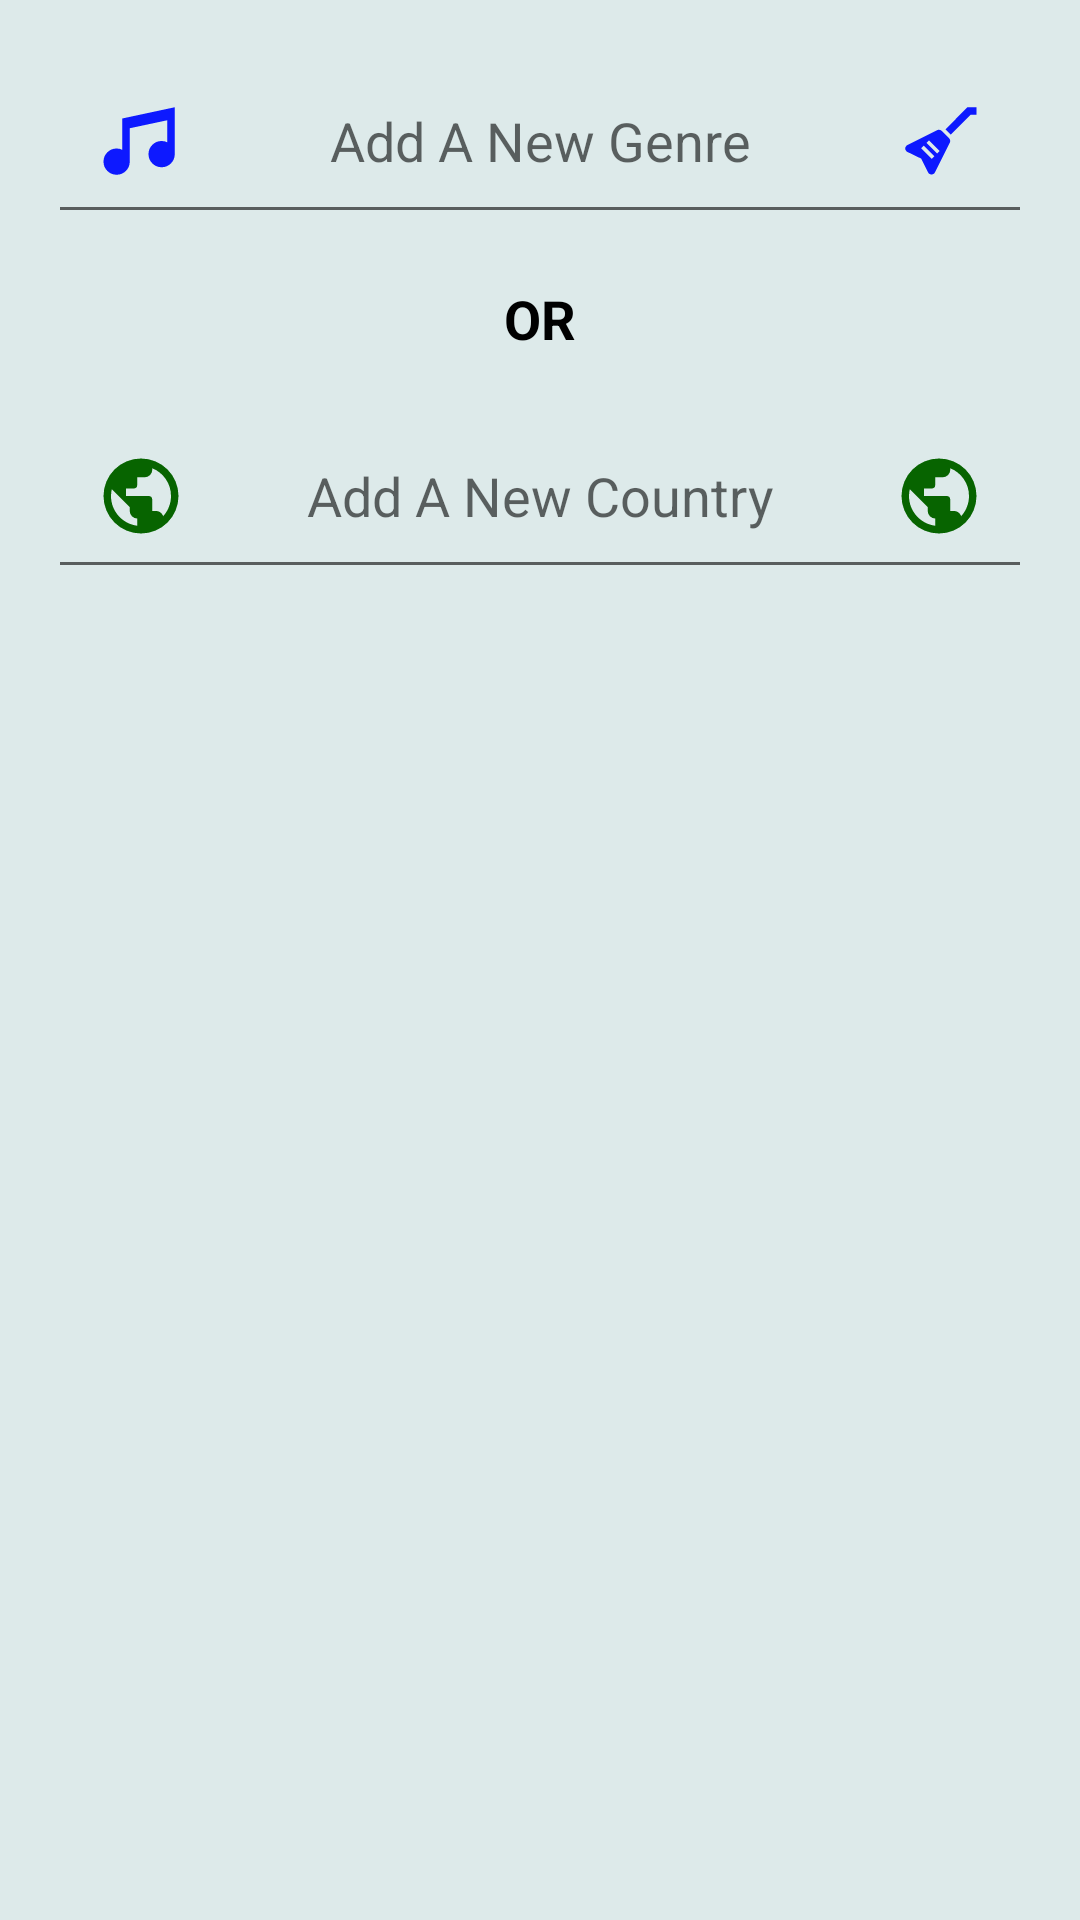

Produce the Android XML layout that renders to this screen, including the resource entries it uses.
<!-- AndroidManifest.xml: application theme AppTheme -->
<!-- res/layout/add_countries_dialog.xml -->
<LinearLayout style="@style/DialogLayoutStyle"
    xmlns:android="http://schemas.android.com/apk/res/android"
    android:id="@+id/add_countries_dialog">

    <AutoCompleteTextView
        style="@style/EditTextStyle"
        android:id="@+id/add_genre_to_country"
        android:hint="@string/add_genres"
        android:layout_width="match_parent"
        android:layout_height="wrap_content"
        android:inputType="text"
        android:drawableStart="@drawable/music_coloured"
        android:drawableEnd="@drawable/guitar_electric_coloured"
        android:layout_gravity="top|center" />

    <TextView
        style="@style/WelcomeMessageStyle"
        android:layout_width="match_parent"
        android:layout_height="wrap_content"
        android:text="@string/or"
        android:textStyle="bold" />

    <EditText
        style="@style/EditTextStyle"
        android:id="@+id/add_new_country"
        android:hint="@string/add_country"
        android:layout_width="match_parent"
        android:layout_height="wrap_content"
        android:inputType="text"
        android:imeOptions="actionDone"
        android:drawableStart="@drawable/earth_coloured"
        android:drawableEnd="@drawable/earth_coloured" />
</LinearLayout>
<!-- resources referenced by this layout -->
<resources>
  <!-- drawable earth_coloured (drawable) -->
  <vector xmlns:android="http://schemas.android.com/apk/res/android"
      android:height="30dp"
      android:width="30dp"
      android:viewportWidth="24"
      android:viewportHeight="24">
      <path android:fillColor="@color/browse_countries_button_color" android:pathData="M17.9,17.39C17.64,16.59 16.89,16 16,16H15V13A1,1 0 0,0 14,12H8V10H10A1,1 0 0,0 11,9V7H13A2,2 0 0,0 15,5V4.59C17.93,5.77 20,8.64 20,12C20,14.08 19.2,15.97 17.9,17.39M11,19.93C7.05,19.44 4,16.08 4,12C4,11.38 4.08,10.78 4.21,10.21L9,15V16A2,2 0 0,0 11,18M12,2A10,10 0 0,0 2,12A10,10 0 0,0 12,22A10,10 0 0,0 22,12A10,10 0 0,0 12,2Z" />
  </vector>
  <!-- drawable music_coloured (drawable) -->
  <vector xmlns:android="http://schemas.android.com/apk/res/android"
      android:height="30dp"
      android:width="30dp"
      android:viewportWidth="24"
      android:viewportHeight="24">
      <path android:fillColor="@color/browse_genre_button_color" android:pathData="M21,3V15.5A3.5,3.5 0 0,1 17.5,19A3.5,3.5 0 0,1 14,15.5A3.5,3.5 0 0,1 17.5,12C18.04,12 18.55,12.12 19,12.34V6.47L9,8.6V17.5A3.5,3.5 0 0,1 5.5,21A3.5,3.5 0 0,1 2,17.5A3.5,3.5 0 0,1 5.5,14C6.04,14 6.55,14.12 7,14.34V6L21,3Z" />
  </vector>
  <string name="add_country">Add A New Country</string>
  <string name="add_genres">Add A New Genre</string>
  <string name="or">OR</string>
  <style name="DialogLayoutStyle" parent="FragmentLayoutStyle">
          <item name="android:fitsSystemWindows">true</item>
          <item name="android:orientation">vertical</item>
      </style>
  <style name="EditTextStyle" parent="WelcomeMessageStyle">
          <item name="android:colorControlNormal" tools:targetApi="21">@color/edittext_color_normal</item>
          <item name="android:colorControlActivated" tools:targetApi="21">@color/edittext_color_highlight</item>
          <item name="android:colorControlHighlight" tools:targetApi="21">@color/edittext_color_highlight</item>
      </style>
  <style name="WelcomeMessageStyle">
          <item name="android:textColor">@color/welcome_message_text_color</item>
          <item name="android:textSize">@dimen/welcome_message_text_size</item>
          <item name="android:padding">@dimen/welcome_message_padding</item>
          <item name="android:textAlignment">center</item>
      </style>
  <style name="AppTheme" parent="Theme.AppCompat.Light.NoActionBar">
          
          <item name="colorPrimary">@color/colorPrimary</item>
          <item name="colorPrimaryDark">@color/colorPrimaryDark</item>
          <item name="colorAccent">@color/colorAccent</item>
      </style>
  <color name="browse_countries_button_color">#076400</color>
  <color name="browse_genre_button_color">#0d19ff</color>
  <style name="FragmentLayoutStyle">
          <item name="android:layout_width">match_parent</item>
          <item name="android:layout_height">match_parent</item>
          <item name="android:padding">@dimen/fragment_activity_padding</item>
          <item name="android:background">@color/background_color</item>
      </style>
  <color name="edittext_color_normal">#000000</color>
  <color name="edittext_color_highlight">#8e28cb</color>
  <color name="welcome_message_text_color">#000000</color>
  <dimen name="welcome_message_text_size">18sp</dimen>
  <dimen name="welcome_message_padding">16dp</dimen>
  <color name="colorPrimary">#6f00cb</color>
  <color name="colorPrimaryDark">#000000</color>
  <color name="colorAccent">#ffffff</color>
  <dimen name="fragment_activity_padding">16dp</dimen>
  <color name="background_color">#ddeaea</color>
</resources>
